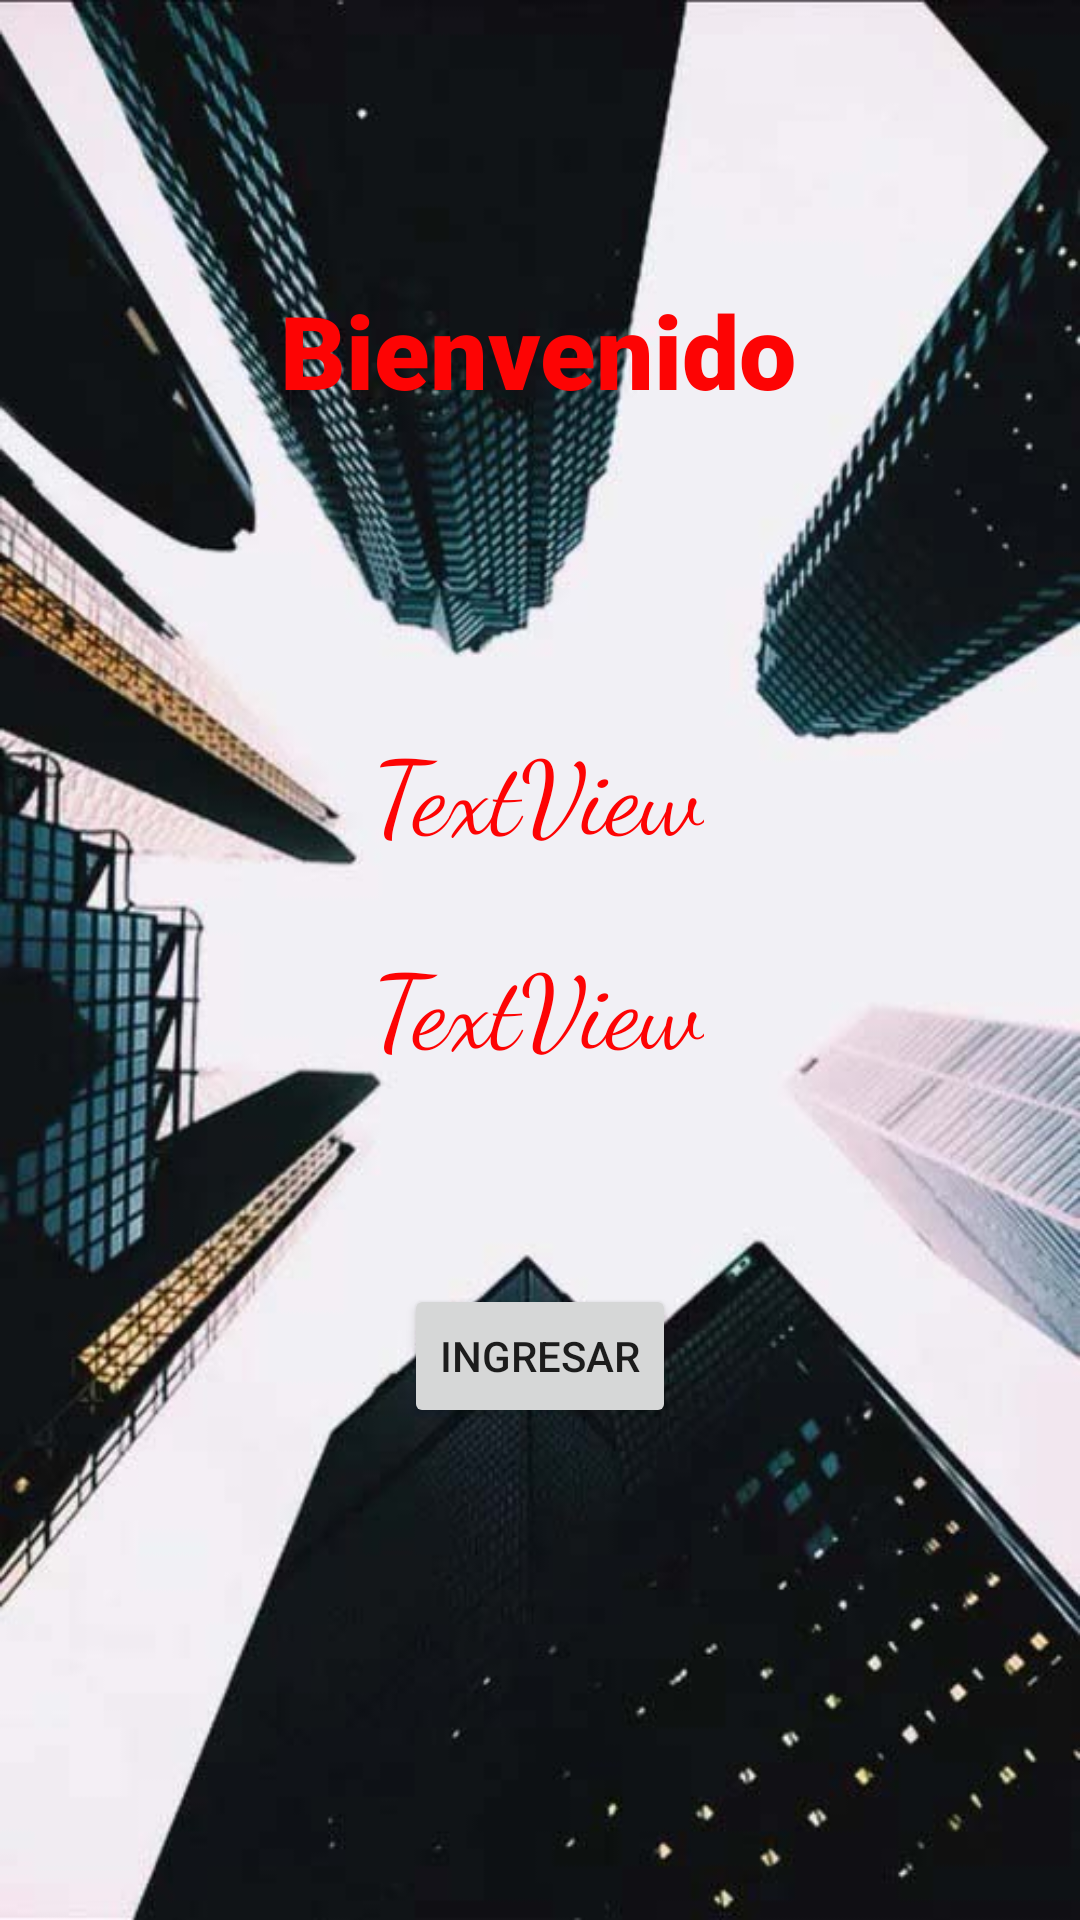

Layout XML and referenced resources for this Android screen:
<!-- AndroidManifest.xml: application theme Theme.Conosorcio -->
<!-- res/layout/activity_mostrar.xml -->
<?xml version="1.0" encoding="utf-8"?>
<androidx.constraintlayout.widget.ConstraintLayout xmlns:android="http://schemas.android.com/apk/res/android"
    xmlns:app="http://schemas.android.com/apk/res-auto"
    xmlns:tools="http://schemas.android.com/tools"
    android:layout_width="match_parent"
    android:layout_height="match_parent"
    android:background="@drawable/fondo_pantalla_elegante_04"
    tools:context=".Mostrar">

    <TextView
        android:id="@+id/TV_Apellido"
        android:layout_width="wrap_content"
        android:layout_height="wrap_content"
        android:fontFamily="cursive"
        android:text="TextView"
        android:textColor="#FD0404"
        android:textSize="34sp"
        app:layout_constraintBottom_toBottomOf="parent"
        app:layout_constraintEnd_toEndOf="parent"
        app:layout_constraintHorizontal_bias="0.498"
        app:layout_constraintStart_toStartOf="parent"
        app:layout_constraintTop_toTopOf="parent"
        app:layout_constraintVertical_bias="0.525" />

    <TextView
        android:id="@+id/textView5"
        android:layout_width="wrap_content"
        android:layout_height="wrap_content"
        android:fontFamily="sans-serif-black"
        android:text="Bienvenido"
        android:textColor="#FD0404"
        android:textSize="34sp"
        app:layout_constraintBottom_toBottomOf="parent"
        app:layout_constraintEnd_toEndOf="parent"
        app:layout_constraintHorizontal_bias="0.498"
        app:layout_constraintStart_toStartOf="parent"
        app:layout_constraintTop_toTopOf="parent"
        app:layout_constraintVertical_bias="0.158" />

    <TextView
        android:id="@+id/TV_Nombre"
        android:layout_width="wrap_content"
        android:layout_height="wrap_content"
        android:fontFamily="cursive"
        android:text="TextView"
        android:textColor="#FD0404"
        android:textSize="34sp"
        app:layout_constraintBottom_toBottomOf="parent"
        app:layout_constraintEnd_toEndOf="parent"
        app:layout_constraintHorizontal_bias="0.498"
        app:layout_constraintStart_toStartOf="parent"
        app:layout_constraintTop_toTopOf="parent"
        app:layout_constraintVertical_bias="0.405" />

    <Button
        android:id="@+id/Btn_Ingresar"
        android:layout_width="wrap_content"
        android:layout_height="wrap_content"
        android:layout_marginBottom="164dp"
        android:text="Ingresar"
        app:layout_constraintBottom_toBottomOf="parent"
        app:layout_constraintEnd_toEndOf="parent"
        app:layout_constraintStart_toStartOf="parent" />
</androidx.constraintlayout.widget.ConstraintLayout>
<!-- resources referenced by this layout -->
<resources>
  <!-- drawable fondo_pantalla_elegante_04: jpg bitmap (drawable, 65304 bytes) -->
  <style name="Theme.Conosorcio" parent="Theme.MaterialComponents.DayNight.DarkActionBar">
          
          <item name="colorPrimary">@color/purple_500</item>
          <item name="colorPrimaryVariant">@color/purple_700</item>
          <item name="colorOnPrimary">@color/white</item>
          
          <item name="colorSecondary">@color/teal_200</item>
          <item name="colorSecondaryVariant">@color/teal_700</item>
          <item name="colorOnSecondary">@color/black</item>
          
          <item name="android:statusBarColor" tools:targetApi="l">?attr/colorPrimaryVariant</item>
          
      </style>
  <!-- not gathered from this repository: default colours our renderer supplied (Android Studio template values) -->
  <color name="purple_500">#FF6200EE</color>
  <color name="purple_700">#FF3700B3</color>
  <color name="teal_200">#FF03DAC5</color>
  <color name="teal_700">#FF018786</color>
  <color name="black">#FF000000</color>
  <color name="white">#FFFFFFFF</color>
</resources>
